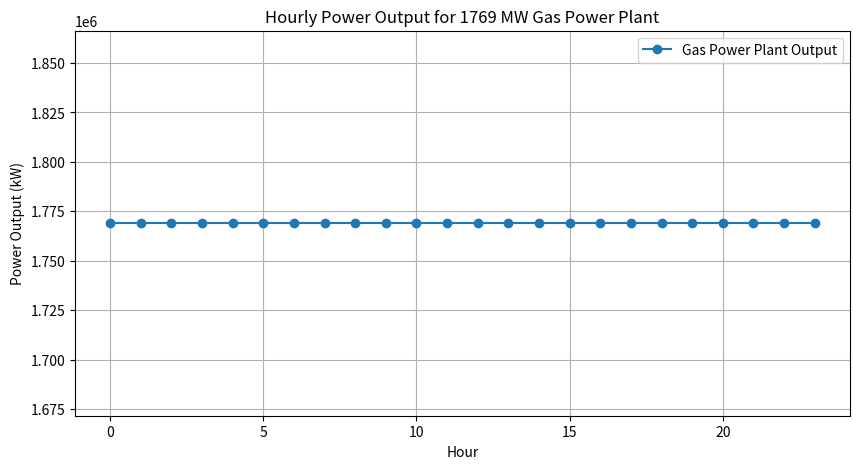

Python code for this plot:
import numpy as np
import matplotlib.pyplot as plt

"""Each function in supply files generates a random farm size within real-life limits with UK params.
Idea is to import these functions and use them to generate x farms/generators in main code"""

# Function to generate a skewed random number, favoring higher values
# Based on real UK gas power plants

def skewed_random(low, high, skew_factor=0.65):
    return int(low + (high - low) * np.random.beta(skew_factor * 5, (1 - skew_factor) * 5))

# Gas power plant model based on UK gas power plants ranging from 0.41GW to 2.2GW

def gas_power_plant_output(hours=24):
    """Calculate the hourly power output and cost of a gas power plant."""
    peak_power = skewed_random(410, 2200) * 1000  # Peak power in kW
    
    # Gas plants provide steady power with minimal variation
    power_outputs = np.full(hours, peak_power)
    
    capital_cost = peak_power * 500  # Example: $500 per kW capacity
    maintenance_cost_per_mwh = 50  # Higher O&M cost compared to renewables
    
    cost_outputs = (power_outputs / 1000) * maintenance_cost_per_mwh
    
    return peak_power, power_outputs, cost_outputs, capital_cost

def gas_power_plant_simulation(hours=24):
    """Simulate and plot the hourly power output and cost of a gas power plant."""
    peak_power, power_outputs, cost_outputs, capital_cost = gas_power_plant_output(hours)
    title = f'Hourly Power Output for {peak_power // 1000} MW Gas Power Plant'
    
    # Plot the power output over time
    plt.figure(figsize=(10, 5))
    plt.plot(range(hours), power_outputs, marker='o', linestyle='-', label='Gas Power Plant Output')
    plt.xlabel('Hour')
    plt.ylabel('Power Output (kW)')
    plt.title(title)
    plt.legend()
    plt.grid()
    plt.show()
    
    # Print cost information
    print(f'Total Capital Cost: ${capital_cost:,}')
    print(f'Hourly Cost Array: {cost_outputs}')
    print(f'Hourly Power Output Array: {power_outputs}')
    
    return power_outputs, cost_outputs

# Example: Simulate a gas power plant over 24 hours
gas_power_plant_simulation(hours=24)